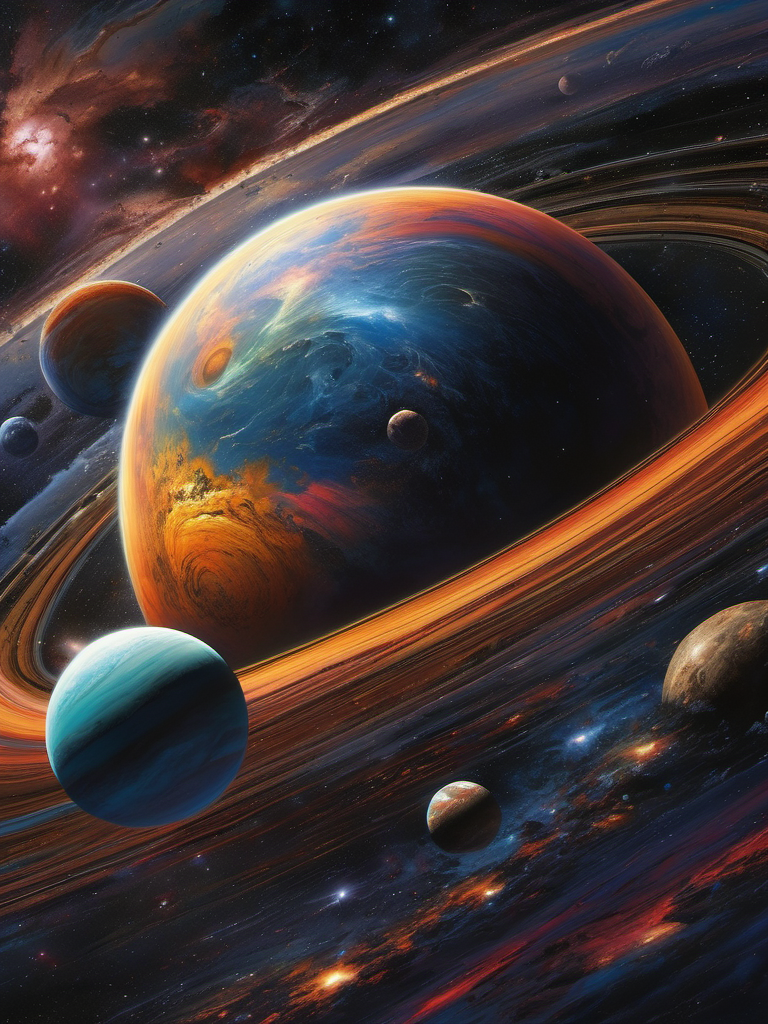
Generation parameters embedded in this image by AUTOMATIC1111 Stable Diffusion web UI or a fork of it (Forge, ...) (PNG 'parameters' text chunk):
A beatufiul planet in a galaxy of swirling colors, poignant loneliness, stunning realism, cosmic chaos, emotional depth, 12K, hyperrealism, unforgettable, dark, introspective, in the style of mike deodato, realistic detail, realistic hyper-detailed rendering, realistic painted still lifes, insanely intricate
Negative prompt: blurry, plastic, grainy, duplicate, [deformed | disfigured], poorly drawn, [bad : wrong] anatomy, [extra | missing | floating | disconnected] limb, (mutated hands and fingers), text, name, signature, watermark, worst quality, jpeg artifacts, (boring composition, uninteresting:1.1)
Steps: 30, Sampler: DPM++ 2M Karras, CFG scale: 7, Seed: 959359860, Size: 768x1024, Model hash: 31e35c80fc, Model: sd_xl_base_1.0, Version: v1.6.0-2-g4afaaf8a